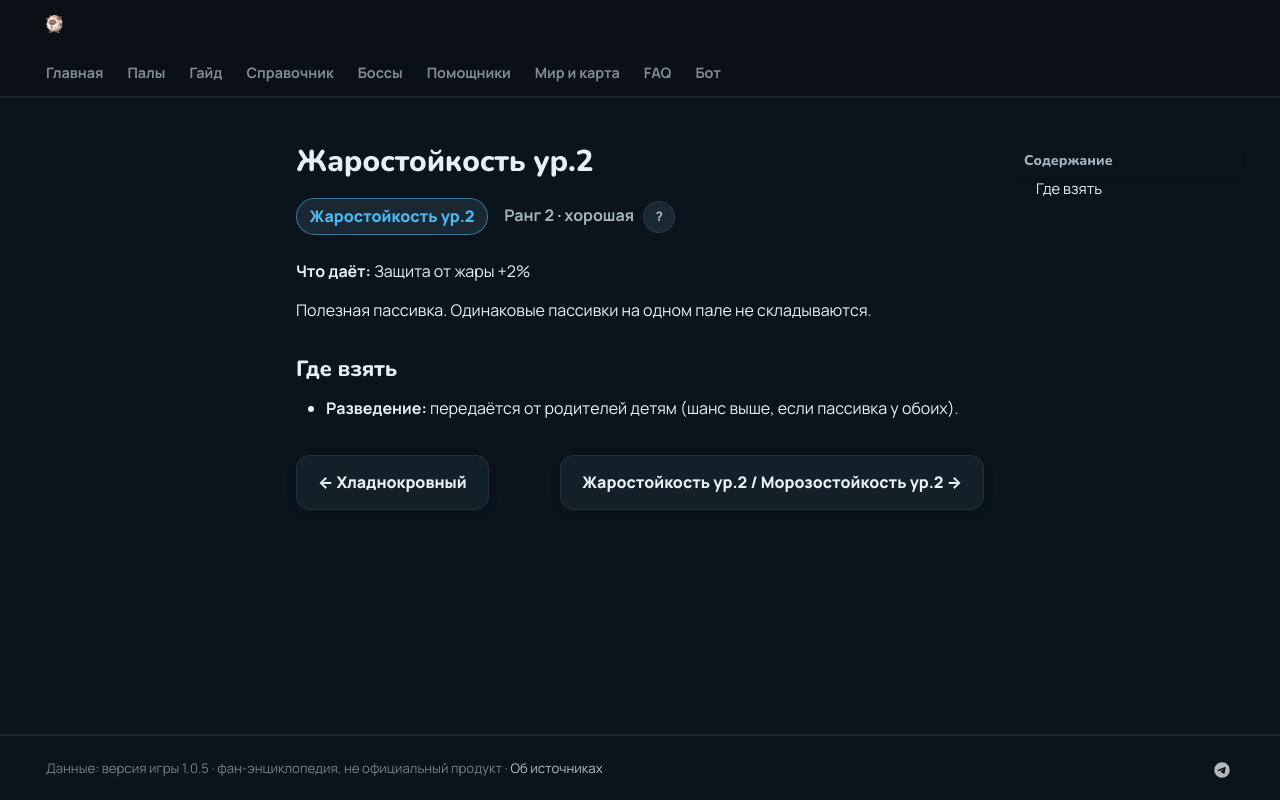

repository: 39den/palwiki · page: passivki/heat_resistance_lv_2/index.html · generator: mkdocs

# Жаростойкость ур.2

<div class="psv-hero" markdown="0"><span class="psv r-2 big">Жаростойкость ур.2</span> <span class="rk">Ранг 2 · хорошая <button class="hlp" data-tip="Ранг — насколько сильна пассивка: от −3 (вредная) до 4 (легендарная). Чем выше, тем реже встречается.">?</button></span></div>

**Что даёт:** Защита от жары +2%

Полезная пассивка. Одинаковые пассивки на одном пале не складываются.

## Где взять

- 🧬 **Разведение:** передаётся от родителей детям (шанс выше, если пассивка у обоих).


<div class="pn" markdown="0"><a class="card-link" href="../../passivki/serenity/">← Хладнокровный</a><a class="card-link" href="../../passivki/heat_resistance_lv_2_cold_resistance_lv_2/">Жаростойкость ур.2 / Морозостойкость ур.2 →</a></div>
